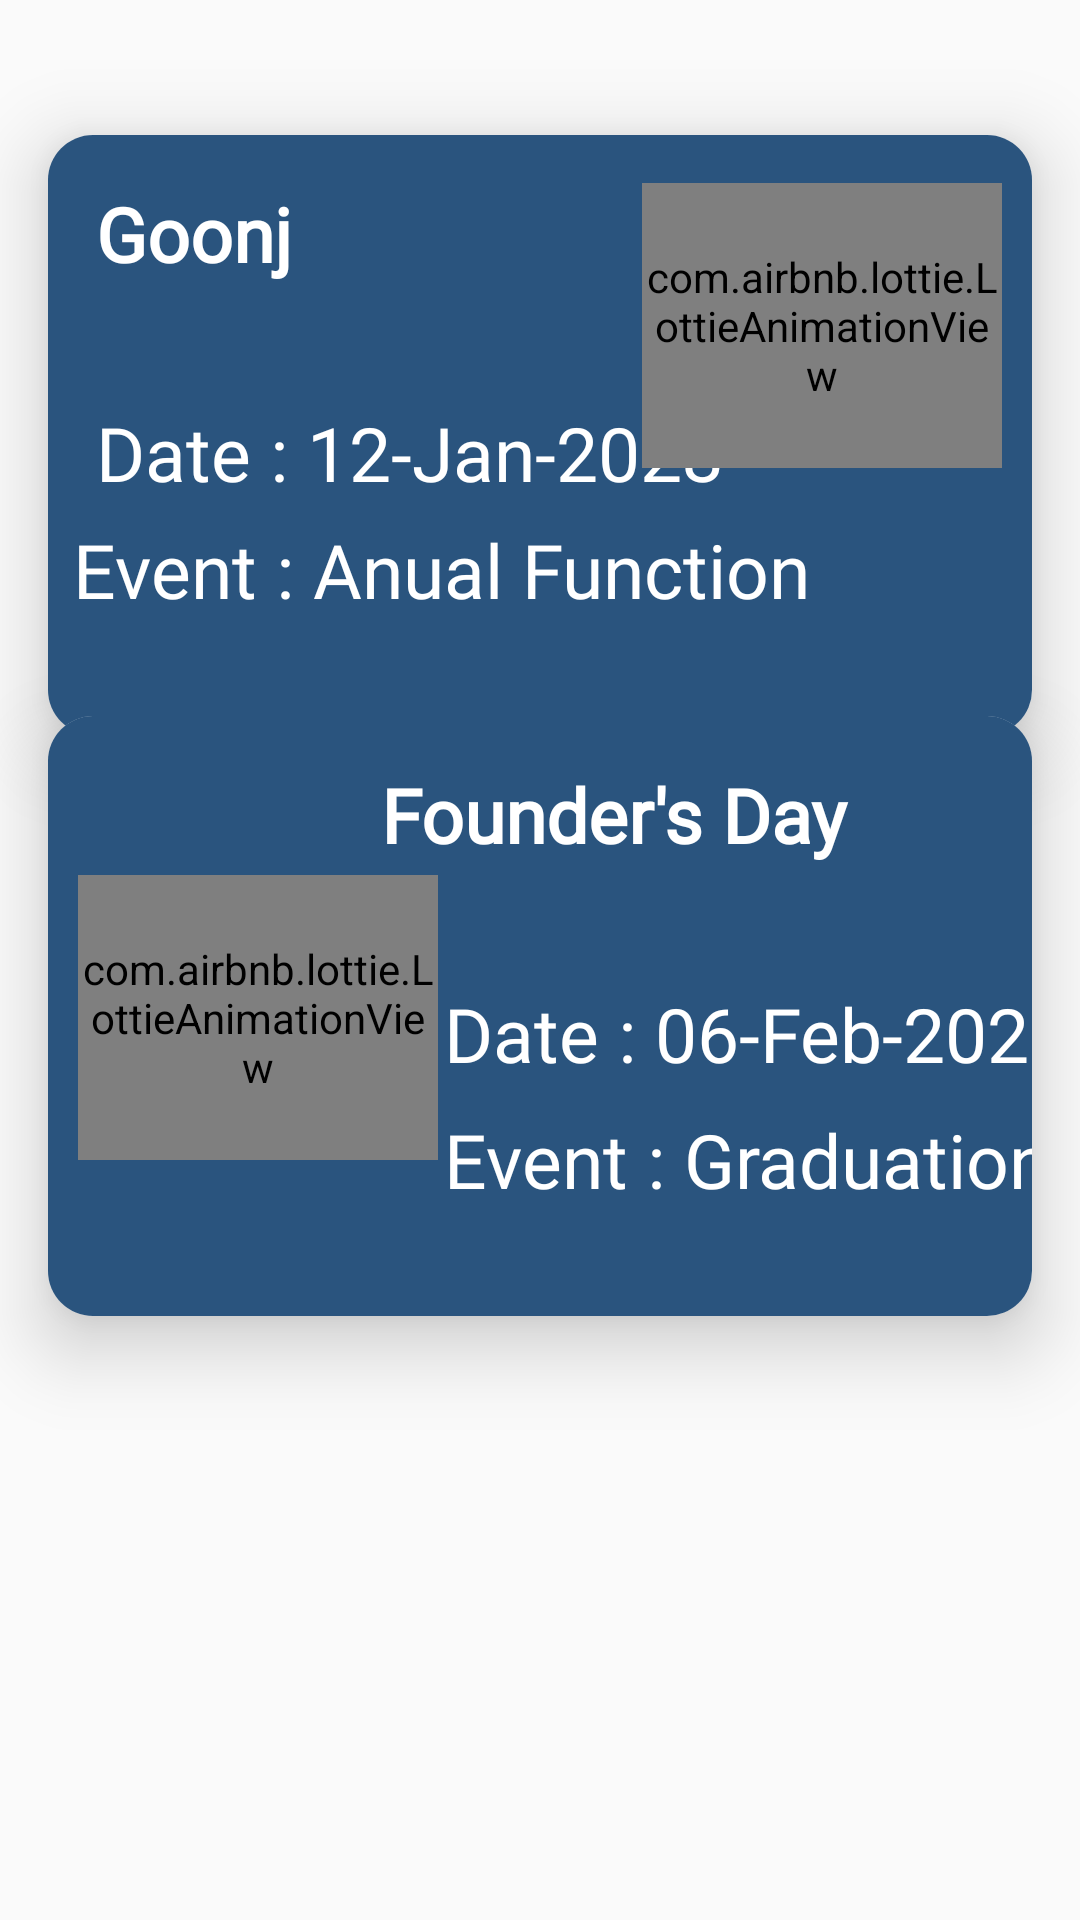

Produce the Android XML layout that renders to this screen, including the resource entries it uses.
<!-- AndroidManifest.xml: application theme Theme.ProjectAI -->
<!-- res/layout/activity_upcoming_event.xml -->
<?xml version="1.0" encoding="utf-8"?>
<androidx.constraintlayout.widget.ConstraintLayout xmlns:android="http://schemas.android.com/apk/res/android"
    xmlns:app="http://schemas.android.com/apk/res-auto"
    xmlns:tools="http://schemas.android.com/tools"
    android:layout_width="match_parent"
    android:layout_height="match_parent"
    tools:context=".Upcoming_event"
    android:background="@color/offwhite">


    <ImageView
        android:id="@+id/back3"
        android:layout_width="39dp"
        android:layout_height="37dp"
        app:layout_constraintBottom_toBottomOf="parent"
        app:layout_constraintEnd_toEndOf="parent"
        app:layout_constraintHorizontal_bias="0.043"
        app:layout_constraintStart_toStartOf="parent"
        app:layout_constraintTop_toTopOf="parent"
        app:layout_constraintVertical_bias="0.019"
        app:srcCompat="@drawable/ic_baseline_keyboard_backspace_24" />

    <androidx.cardview.widget.CardView
        android:id="@+id/cardView5"
        android:layout_width="match_parent"
        android:layout_height="200dp"
        android:layout_marginStart="16dp"
        android:layout_marginEnd="16dp"
        android:layout_marginBottom="350dp"
        app:cardCornerRadius="15dp"
        app:cardElevation="15dp"
        app:flow_horizontalAlign="center"
        app:layout_constraintBottom_toBottomOf="parent"
        app:layout_constraintEnd_toEndOf="parent"
        app:layout_constraintStart_toStartOf="parent"
        app:layout_constraintTop_toTopOf="parent">

        <androidx.constraintlayout.widget.ConstraintLayout
            android:layout_width="match_parent"
            android:layout_height="200dp"
            android:background="@color/blue">


            <TextView
                android:id="@+id/Goonjdate"
                android:layout_width="222dp"
                android:layout_height="39dp"
                android:layout_alignParentEnd="true"
                android:layout_marginStart="16dp"
                android:layout_marginTop="16dp"
                android:layout_marginEnd="132dp"
                android:fontFamily="@font/fallingsky"
                android:text="Goonj"
                android:textColor="@color/white"
                android:textSize="25sp"
                android:textStyle="bold"
                app:layout_constraintEnd_toEndOf="parent"
                app:layout_constraintHorizontal_bias="0.0"
                app:layout_constraintStart_toStartOf="parent"
                app:layout_constraintTop_toTopOf="parent" />

            <TextView
                android:id="@+id/textView18"
                android:layout_width="222dp"
                android:layout_height="39dp"
                android:layout_alignParentEnd="true"
                android:layout_marginStart="16dp"
                android:layout_marginTop="32dp"
                android:layout_marginEnd="132dp"
                android:layout_marginBottom="72dp"
                android:fontFamily="@font/fallingsky"
                android:text="Date : 12-Jan-2023"
                android:textColor="@color/white"
                android:textSize="25sp"
                app:layout_constraintBottom_toBottomOf="parent"
                app:layout_constraintEnd_toEndOf="parent"
                app:layout_constraintHorizontal_bias="0.0"
                app:layout_constraintStart_toStartOf="parent" />

            <TextView
                android:id="@+id/textView16"
                android:layout_width="284dp"
                android:layout_height="49dp"
                android:layout_alignParentEnd="true"
                android:layout_marginBottom="25dp"
                android:fontFamily="@font/fallingsky"
                android:text="Event : Anual Function"
                android:textColor="@color/white"
                android:textSize="25sp"
                app:layout_constraintBottom_toBottomOf="parent"
                app:layout_constraintEnd_toEndOf="parent"
                app:layout_constraintHorizontal_bias="0.186"
                app:layout_constraintStart_toStartOf="parent"
                app:layout_constraintTop_toBottomOf="@+id/textView18"
                app:layout_constraintVertical_bias="0.0" />

            <com.airbnb.lottie.LottieAnimationView
                android:id="@+id/arrow"
                android:layout_width="120dp"
                android:layout_height="95dp"
                android:visibility="visible"
                app:layout_constraintBottom_toBottomOf="parent"
                app:layout_constraintEnd_toEndOf="parent"
                app:layout_constraintHorizontal_bias="0.952"
                app:layout_constraintStart_toStartOf="parent"
                app:layout_constraintTop_toTopOf="parent"
                app:layout_constraintVertical_bias="0.152"
                app:lottie_autoPlay="true"
                app:lottie_loop="true"
                app:lottie_rawRes="@raw/guitarist" />


        </androidx.constraintlayout.widget.ConstraintLayout>

    </androidx.cardview.widget.CardView>

    <androidx.cardview.widget.CardView
        android:id="@+id/cardView6"
        android:layout_width="match_parent"
        android:layout_height="200dp"
        android:layout_marginStart="16dp"
        android:layout_marginTop="32dp"
        android:layout_marginEnd="16dp"
        android:layout_marginBottom="240dp"
        app:cardCornerRadius="15dp"
        app:cardElevation="15dp"
        app:layout_constraintBottom_toBottomOf="parent"
        app:layout_constraintEnd_toEndOf="parent"
        app:layout_constraintStart_toStartOf="parent"
        app:layout_constraintTop_toBottomOf="@+id/cardView5">


        <androidx.constraintlayout.widget.ConstraintLayout
            android:layout_width="match_parent"
            android:layout_height="200dp"
            android:background="@color/blue">

            <TextView
                android:id="@+id/textView19"
                android:layout_width="284dp"
                android:layout_height="49dp"
                android:layout_alignParentEnd="true"
                android:layout_marginStart="132dp"
                android:layout_marginBottom="20dp"
                android:fontFamily="@font/fallingsky"
                android:text="Event : Graduation"
                android:textColor="@color/white"
                android:textSize="25sp"
                app:layout_constraintBottom_toBottomOf="parent"
                app:layout_constraintStart_toStartOf="parent" />

            <TextView
                android:id="@+id/textView17"
                android:layout_width="222dp"
                android:layout_height="39dp"
                android:layout_alignParentEnd="true"
                android:layout_marginStart="132dp"
                android:layout_marginBottom="72dp"
                android:fontFamily="@font/fallingsky"
                android:text="Date : 06-Feb-2023"
                android:textColor="@color/white"
                android:textSize="25sp"
                app:layout_constraintBottom_toBottomOf="parent"
                app:layout_constraintStart_toStartOf="parent" />

            <TextView
                android:id="@+id/fonderday"
                android:layout_width="222dp"
                android:layout_height="39dp"
                android:layout_alignParentEnd="true"
                android:layout_marginStart="132dp"
                android:layout_marginTop="16dp"
                android:layout_marginEnd="16dp"
                android:fontFamily="@font/fallingsky"
                android:text="Founder's Day"
                android:textColor="@color/white"
                android:textSize="25sp"
                android:textStyle="bold"
                app:layout_constraintEnd_toEndOf="parent"
                app:layout_constraintStart_toStartOf="parent"
                app:layout_constraintTop_toTopOf="parent" />

            <com.airbnb.lottie.LottieAnimationView
                android:id="@+id/grauation"
                android:layout_width="120dp"
                android:layout_height="95dp"
                android:visibility="visible"
                app:layout_constraintBottom_toBottomOf="parent"
                app:layout_constraintEnd_toEndOf="parent"
                app:layout_constraintHorizontal_bias="0.048"
                app:layout_constraintStart_toStartOf="parent"
                app:layout_constraintTop_toTopOf="parent"
                app:layout_constraintVertical_bias="0.504"
                app:lottie_autoPlay="true"
                app:lottie_loop="true"
                app:lottie_rawRes="@raw/graduation" />


        </androidx.constraintlayout.widget.ConstraintLayout>

    </androidx.cardview.widget.CardView>

    <TextView
        android:id="@+id/textView9"
        android:layout_width="222dp"
        android:layout_height="39dp"
        android:layout_alignParentEnd="true"
        android:layout_marginTop="16dp"
        android:layout_marginBottom="16dp"
        android:fontFamily="sans-serif-black"
        android:text="2 events found"
        android:textColor="@color/black"
        android:textSize="20sp"
        android:textStyle="bold"
        app:layout_constraintBottom_toTopOf="@+id/cardView5"
        app:layout_constraintEnd_toEndOf="parent"
        app:layout_constraintHorizontal_bias="0.111"
        app:layout_constraintStart_toStartOf="parent"
        app:layout_constraintTop_toBottomOf="@+id/back3" />


</androidx.constraintlayout.widget.ConstraintLayout>
<!-- resources referenced by this layout -->
<resources>
  <color name="black">#FF000000</color>
  <color name="blue">#2A547E</color>
  <color name="offwhite">#fafafa</color>
  <color name="white">#FFFFFFFF</color>
  <style name="Theme.ProjectAI" parent="Theme.Design.Light.NoActionBar">
          
          <item name="colorPrimary">@color/offwhite</item>
          <item name="colorPrimaryVariant">#A2A3AF</item>
          <item name="colorOnPrimary">@color/white</item>
          
          <item name="colorSecondary">@color/teal_200</item>
          <item name="colorSecondaryVariant">@color/teal_700</item>
          <item name="colorOnSecondary">@color/black</item>
          
          <item name="android:statusBarColor" tools:targetApi="l">?attr/colorPrimaryVariant</item>
          
          <item name="android:forceDarkAllowed" tools:targetApi="q">false</item>
  
      </style>
  <color name="teal_200">#FF03DAC5</color>
  <color name="teal_700">#FF018786</color>
</resources>
